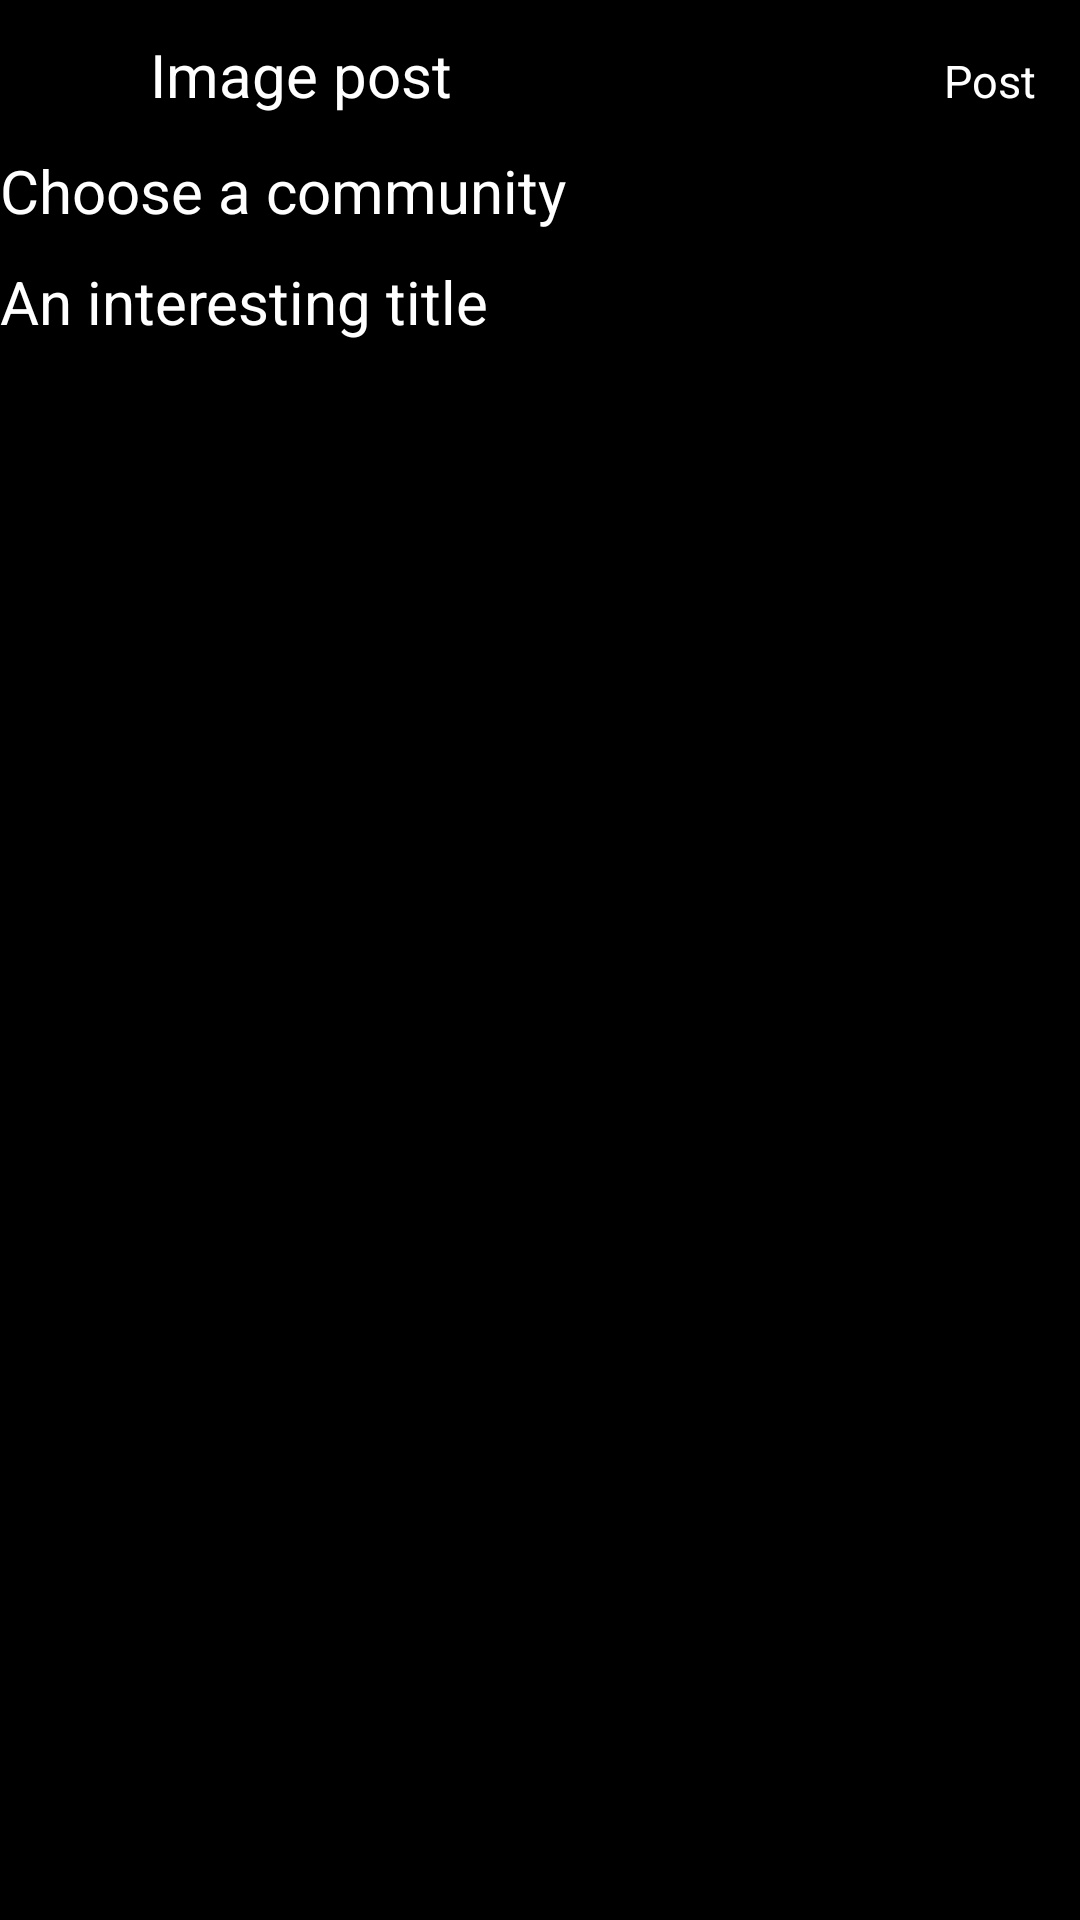

Android layout source for this screen:
<!-- AndroidManifest.xml: application theme Theme.Shreddit -->
<!-- res/layout/activity_image_post.xml -->
<?xml version="1.0" encoding="utf-8"?>
<LinearLayout xmlns:android="http://schemas.android.com/apk/res/android"
    xmlns:app="http://schemas.android.com/apk/res-auto"
    xmlns:tools="http://schemas.android.com/tools"
    android:layout_width="match_parent"
    android:layout_height="match_parent"
    android:orientation="vertical"
    tools:context=".Views.Postings.ImagePostActivity"
    android:background="@color/black">
    <LinearLayout
        android:layout_width="match_parent"
        android:layout_height="wrap_content"
        android:orientation="horizontal"
        android:layout_marginTop="10dp"
        android:layout_marginBottom="10dp">
        <ImageView
            android:layout_width="30dp"
            android:layout_height="30dp"
            android:src="@drawable/ic_baseline_close_24"
            android:id="@+id/close_btn"/>
        <TextView
            android:layout_width="wrap_content"
            android:layout_height="30dp"
            android:text="Image post"
            android:textSize="20sp"
            android:gravity="center"
            android:layout_marginLeft="20dp"
            android:textColor="@color/white"/>
        <TextView
            android:layout_width="wrap_content"
            android:layout_height="30dp"
            android:text="Post"
            android:textSize="15sp"
            android:gravity="right"
            android:layout_marginRight="15dp"
            android:layout_weight="1"
            android:id="@+id/post_btn"
            android:textColor="@color/white"/>
        <ProgressBar
            android:id="@+id/progressBar"
            android:layout_width="wrap_content"
            android:layout_height="30dp"
            android:layout_weight="1"
            android:layout_gravity="right"
            android:indeterminateTint="@color/orange_700"
            android:indeterminateTintMode="src_in"
            android:visibility="gone"
            />

    </LinearLayout>
    <EditText
        android:layout_width="match_parent"
        android:layout_height="wrap_content"
        android:textSize="20sp"
        android:hint="Choose a community"
        android:id="@+id/sub_name"
        android:layout_marginBottom="10dp"
        android:textColor="@color/white"
        android:background="@color/grey_900"
        android:textColorHint="@color/white"/>
    <EditText
        android:layout_width="match_parent"
        android:layout_height="wrap_content"
        android:textSize="20sp"
        android:hint="An interesting title"
        android:id="@+id/title_txt"
        android:layout_marginBottom="10dp"
        android:textColor="@color/white"
        android:background="@color/grey_900"
        android:textColorHint="@color/white"/>
    <ImageView
        android:layout_width="match_parent"
        android:layout_height="wrap_content"
        android:id="@+id/post_image"/>


</LinearLayout>
<!-- resources referenced by this layout -->
<resources>
  <color name="black">#FF000000</color>
  <color name="orange_700">#BF360C</color>
  <color name="white">#FFFFFFFF</color>
  <style name="Theme.Shreddit" parent="Theme.MaterialComponents.DayNight.NoActionBar">
          
          <item name="colorPrimary">@color/orange_500</item>
          <item name="colorPrimaryVariant">@color/orange_700</item>
          <item name="colorOnPrimary">@color/black</item>
          
          <item name="colorSecondary">@color/orange_200</item>
          <item name="colorSecondaryVariant">@color/grey</item>
          <item name="colorOnSecondary">@color/black</item>
          
          <item name="android:statusBarColor" tools:targetApi="l">?attr/colorPrimaryVariant</item>
          
      </style>
  <color name="orange_500">#E64A19</color>
  <color name="orange_200">#FF5722</color>
</resources>
